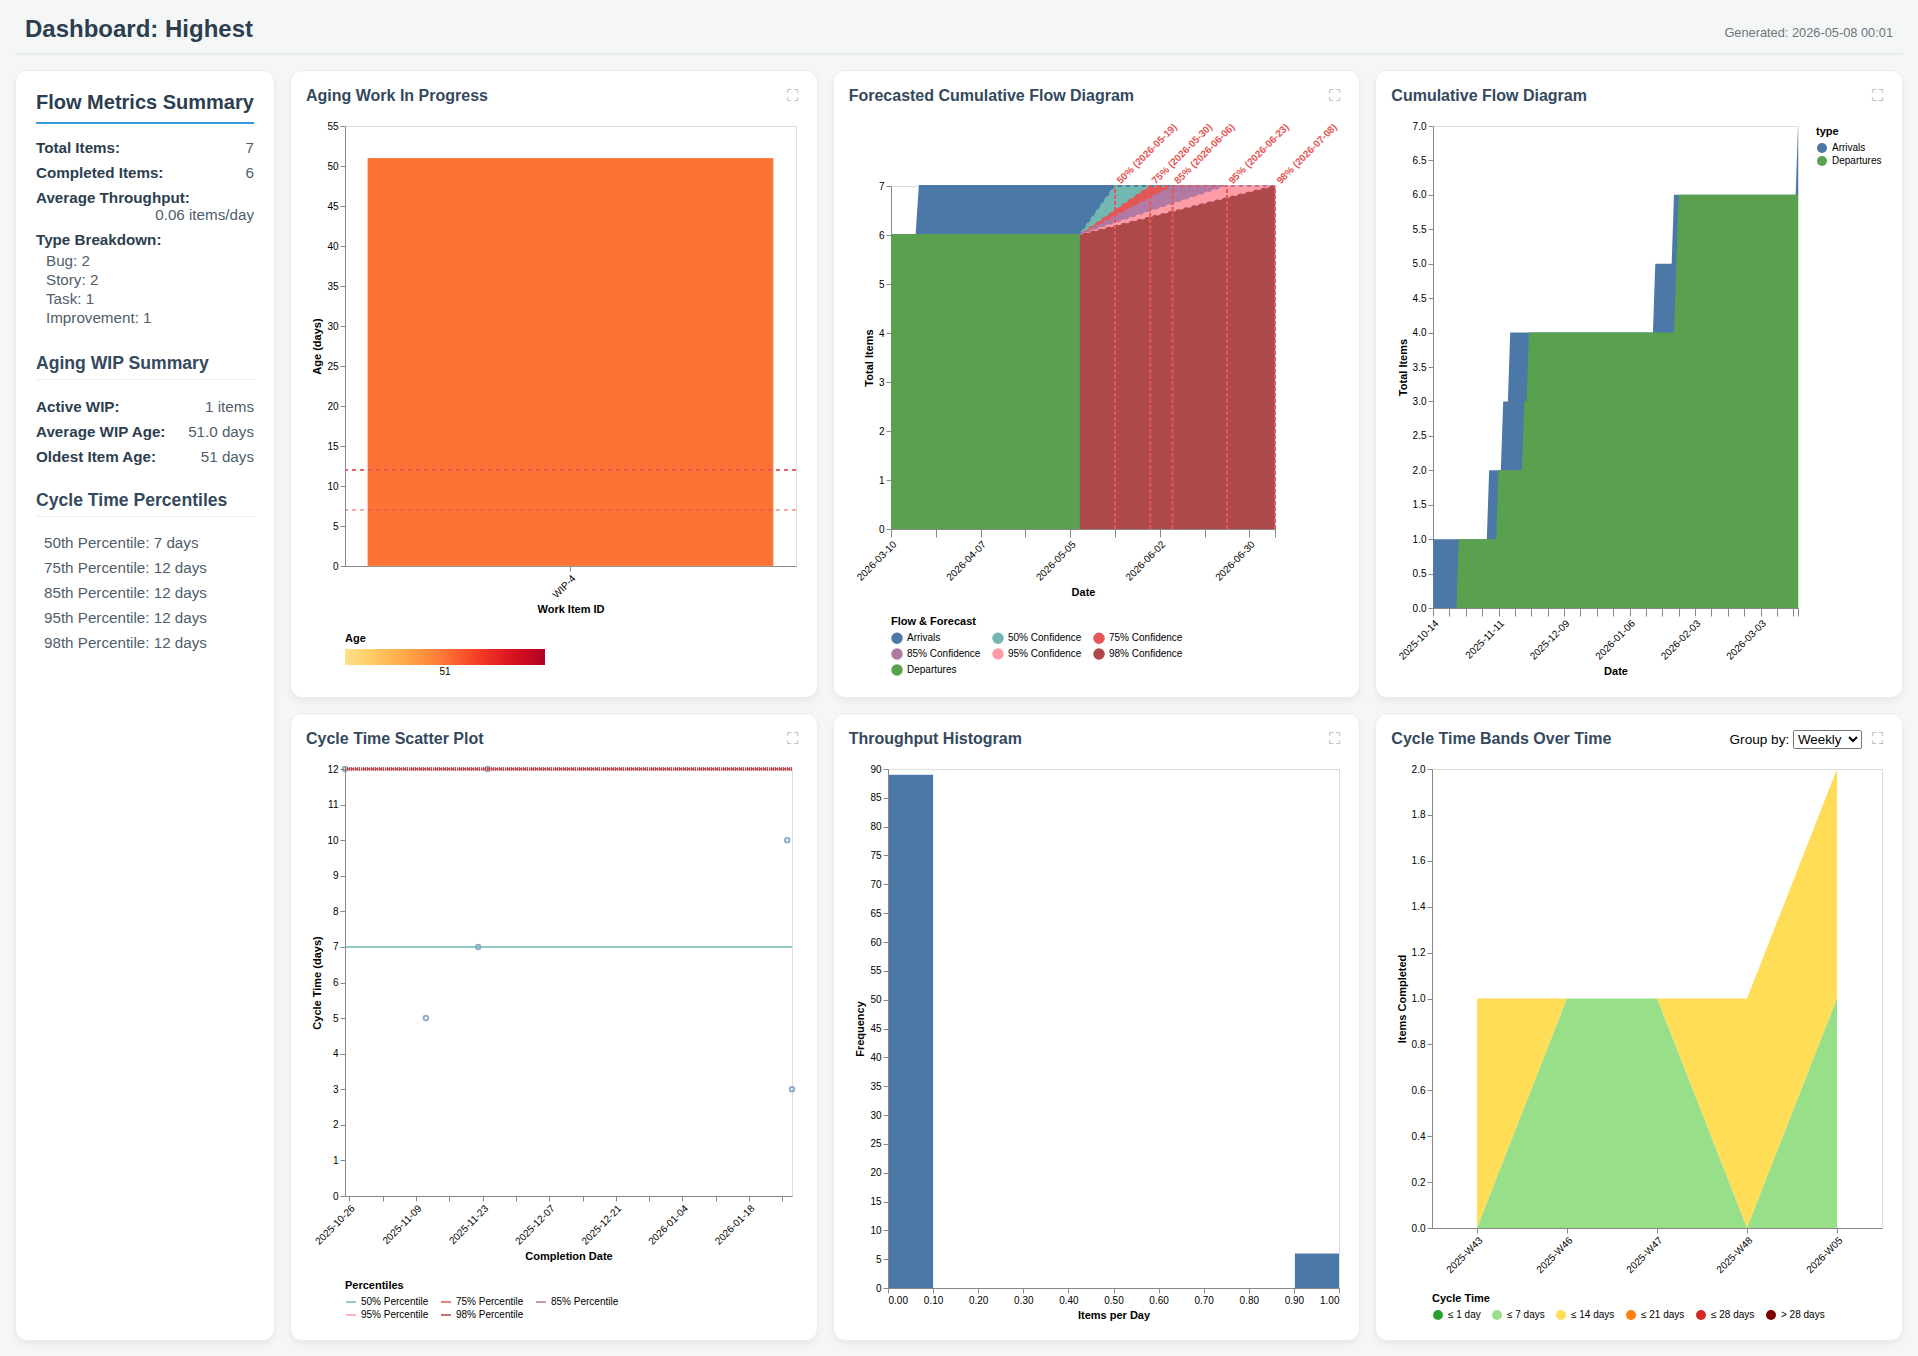

Data behind this chart, as committed beside it:
ID, Title, Type, Priority, Start Date, End Date, Status, YYYY-Week, YYYY-MM, YYYY, Cycle Time (days), Current Age (days), Done ≤ 1 day, Done ≤ 7 days, Done ≤ 14 days, Done ≤ 21 days, Done ≤ 28 days
DONE-96, Fix performance regression in the data p…, Bug, Highest, 2025-10-14, 2025-10-25, Done, 2025-W43, 2025-10, 2025, 12, , false, false, true, true, true
DONE-125, Fix race condition in the concurrent ord…, Task, Highest, 2025-11-07, 2025-11-11, Done, 2025-W46, 2025-11, 2025, 5, , false, true, true, true, true
DONE-136, Optimize image processing pipeline to re…, Story, Highest, 2025-11-13, 2025-11-24, Done, 2025-W48, 2025-11, 2025, 12, , false, false, true, true, true
DONE-127, Implement webhook delivery with exponent…, Improvement, Highest, 2025-11-16, 2025-11-22, Done, 2025-W47, 2025-11, 2025, 7, , false, true, true, true, true
DONE-135, Refactor the notification service to use…, Bug, Highest, 2026-01-17, 2026-01-26, Done, 2026-W05, 2026-01, 2026, 10, , false, false, true, true, true
DONE-54, Implement user authentication and sessio…, Story, Highest, 2026-01-25, 2026-01-27, Done, 2026-W05, 2026-01, 2026, 3, , false, true, true, true, true
WIP-4, Add support for real-time collaborative …, Improvement, Highest, 2026-03-19, , In Progress, , , , , 51, , , , , 
